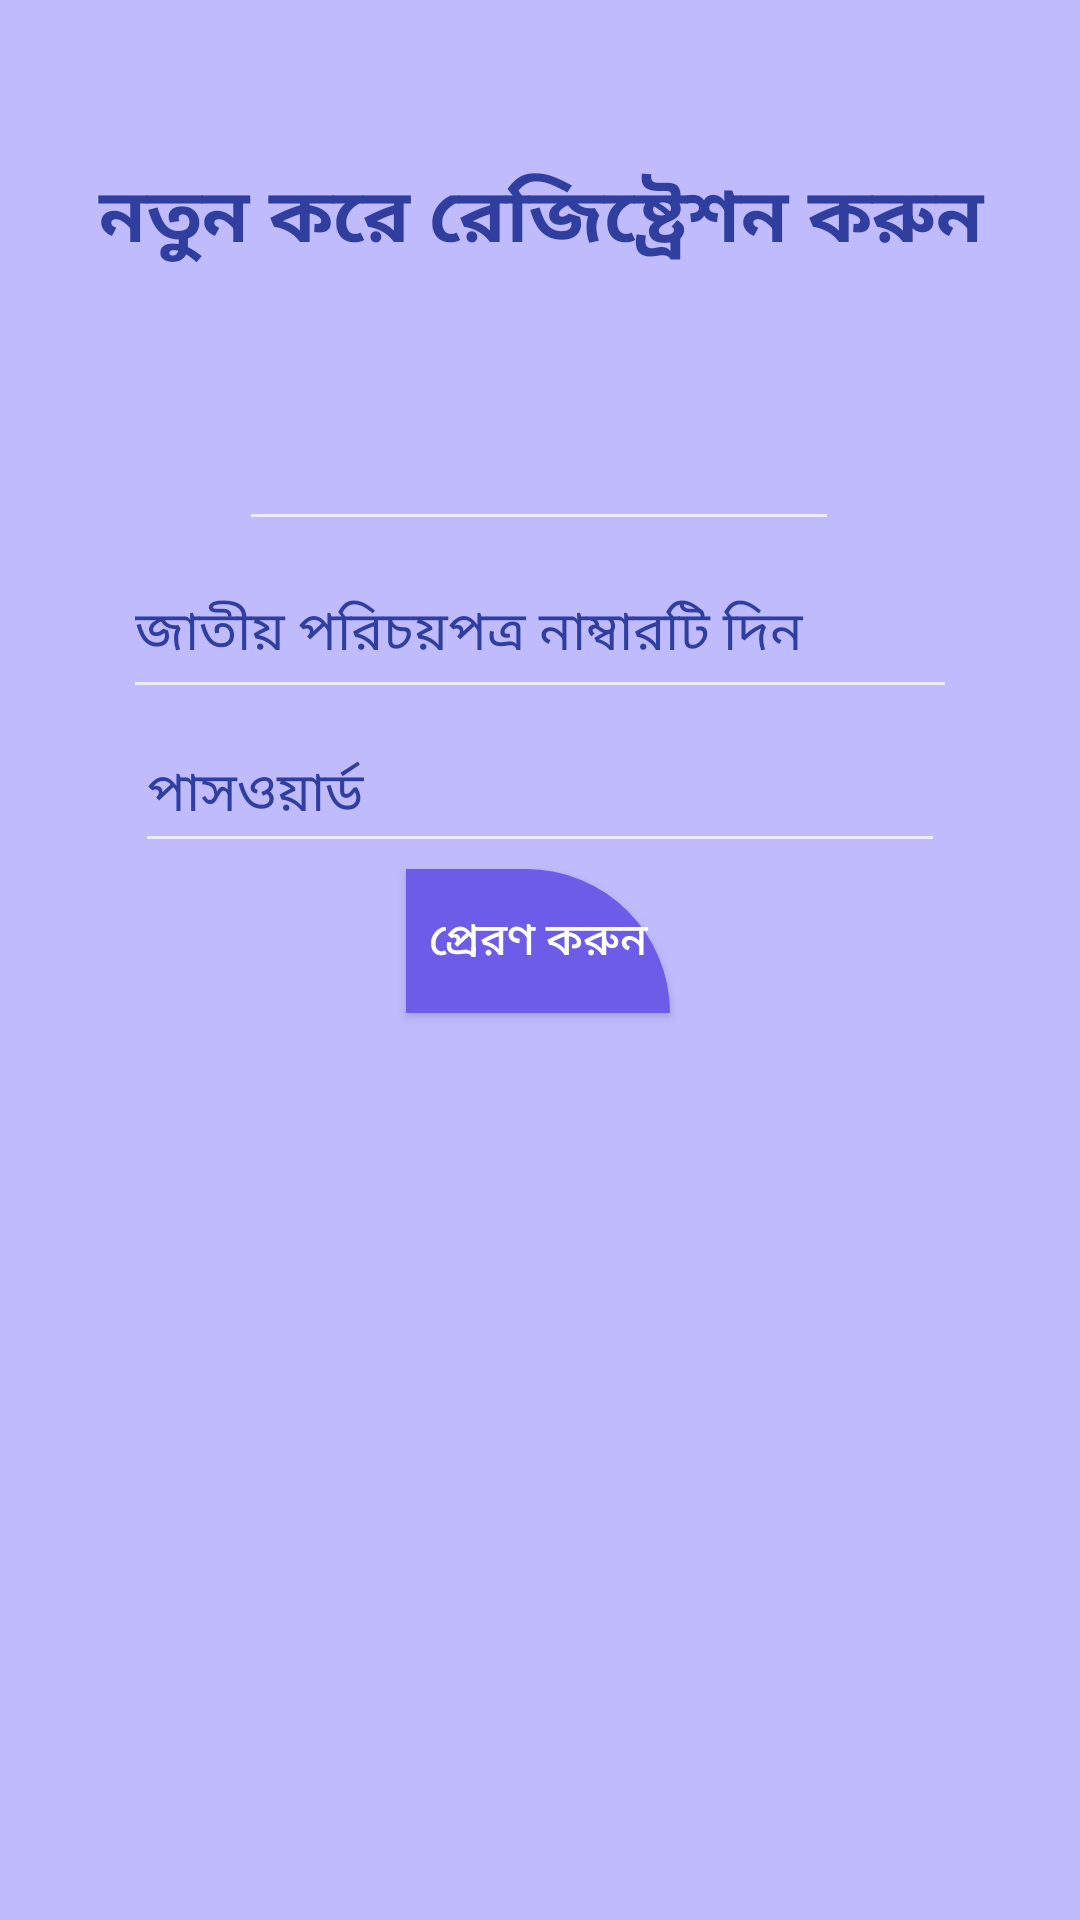

Android layout source for this screen:
<!-- AndroidManifest.xml: application theme Theme.LogInRegister -->
<!-- res/layout/signupform.xml -->
<?xml version="1.0" encoding="utf-8"?>
<androidx.constraintlayout.widget.ConstraintLayout
    xmlns:android="http://schemas.android.com/apk/res/android"
    xmlns:app="http://schemas.android.com/apk/res-auto"
    xmlns:tools="http://schemas.android.com/tools"
    android:layout_width="match_parent"
    android:layout_height="match_parent"
    android:background="#C0BBFD"
    >

    <EditText
        android:id="@+id/editName"
        android:layout_width="200dp"
        android:layout_height="28dp"
        android:layout_marginTop="150dp"
        android:ems="10"
        android:hint=""
        android:inputType="textPersonName"
        app:layout_constraintBottom_toTopOf="@+id/editEmail"
        app:layout_constraintEnd_toEndOf="parent"
        app:layout_constraintHorizontal_bias="0.497"
        app:layout_constraintStart_toStartOf="parent"
        app:layout_constraintTop_toTopOf="parent"
        app:layout_constraintVertical_bias="0.13" 
        />

    <EditText
        android:id="@+id/editEmail"
        android:layout_width="278dp"
        android:layout_height="54dp"
        android:ems="10"
        android:hint="জাতীয় পরিচয়পত্র নাম্বারটি দিন"
        android:textColorHint="#303F9F"

        android:inputType="textEmailAddress"
        app:layout_constraintBottom_toTopOf="@+id/editPass"
        app:layout_constraintEnd_toEndOf="parent"
        app:layout_constraintStart_toStartOf="parent"
        app:layout_constraintTop_toBottomOf="@+id/editName" />

    <EditText
        android:id="@+id/editPass"
        android:layout_width="270dp"
        android:layout_height="49dp"
        android:ems="10"
        android:hint="পাসওয়ার্ড"
        android:textColorHint="#303F9F"
        android:inputType="textPassword"
        app:layout_constraintBottom_toTopOf="@+id/buttonAcount"
        app:layout_constraintEnd_toEndOf="parent"
        app:layout_constraintStart_toStartOf="parent"
        app:layout_constraintTop_toBottomOf="@+id/editEmail" />

p    <Button
        android:id="@+id/buttonAcount"
        android:layout_width="wrap_content"
        android:layout_height="wrap_content"
        android:layout_marginBottom="300dp"
        android:background="@drawable/bottom_bg"
        android:text="প্রেরণ করুন"
        android:textSize="15dp"
        android:textAllCaps="false"
        android:textColor="@color/colorWhite"
        app:layout_constraintBottom_toBottomOf="parent"
        app:layout_constraintEnd_toEndOf="parent"
        app:layout_constraintHorizontal_bias="0.498"
        app:layout_constraintStart_toStartOf="parent"
        app:layout_constraintTop_toBottomOf="@+id/editPass" />

    <TextView
        android:id="@+id/textView"
        android:layout_width="390dp"
        android:layout_height="47dp"
        android:layout_marginTop="16dp"
        android:layout_marginBottom="13dp"
        android:text="নতুন করে রেজিষ্ট্রেশন করুন"
        android:textColor="#303F9F"
        android:textSize="25sp"
        android:textStyle="bold"
        app:layout_constraintBottom_toTopOf="@+id/editName"
        app:layout_constraintEnd_toEndOf="parent"
        app:layout_constraintStart_toStartOf="parent"
        app:layout_constraintTop_toTopOf="parent"
        android:textAlignment="center"
        android:gravity="center_horizontal" />

</androidx.constraintlayout.widget.ConstraintLayout>
<!-- resources referenced by this layout -->
<resources>
  <!-- drawable bottom_bg (drawable) -->
  <?xml version="1.0" encoding="utf-8"?>
  <shape xmlns:android="http://schemas.android.com/apk/res/android"
      android:shape="rectangle">
      <solid android:color="#6c5ce7"/>
      <corners android:topRightRadius="200dp"/>
  
  </shape>
  <style name="Theme.LogInRegister" parent="Theme.MaterialComponents.NoActionBar.Bridge">
          
          <item name="colorPrimary">@color/purple_500</item>
          <item name="colorPrimaryVariant">@color/purple_700</item>
          <item name="colorOnPrimary">@color/white</item>
          
          <item name="colorSecondary">@color/teal_200</item>
          <item name="colorSecondaryVariant">@color/teal_700</item>
          <item name="colorOnSecondary">@color/black</item>
          
          <item name="android:statusBarColor" tools:targetApi="l">?attr/colorPrimaryVariant</item>
          
      </style>
  <!-- not gathered from this repository: default colours our renderer supplied (Android Studio template values) -->
  <color name="purple_500">#FF6200EE</color>
  <color name="purple_700">#FF3700B3</color>
  <color name="teal_200">#FF03DAC5</color>
  <color name="teal_700">#FF018786</color>
  <color name="black">#FF000000</color>
  <color name="white">#FFFFFFFF</color>
</resources>
